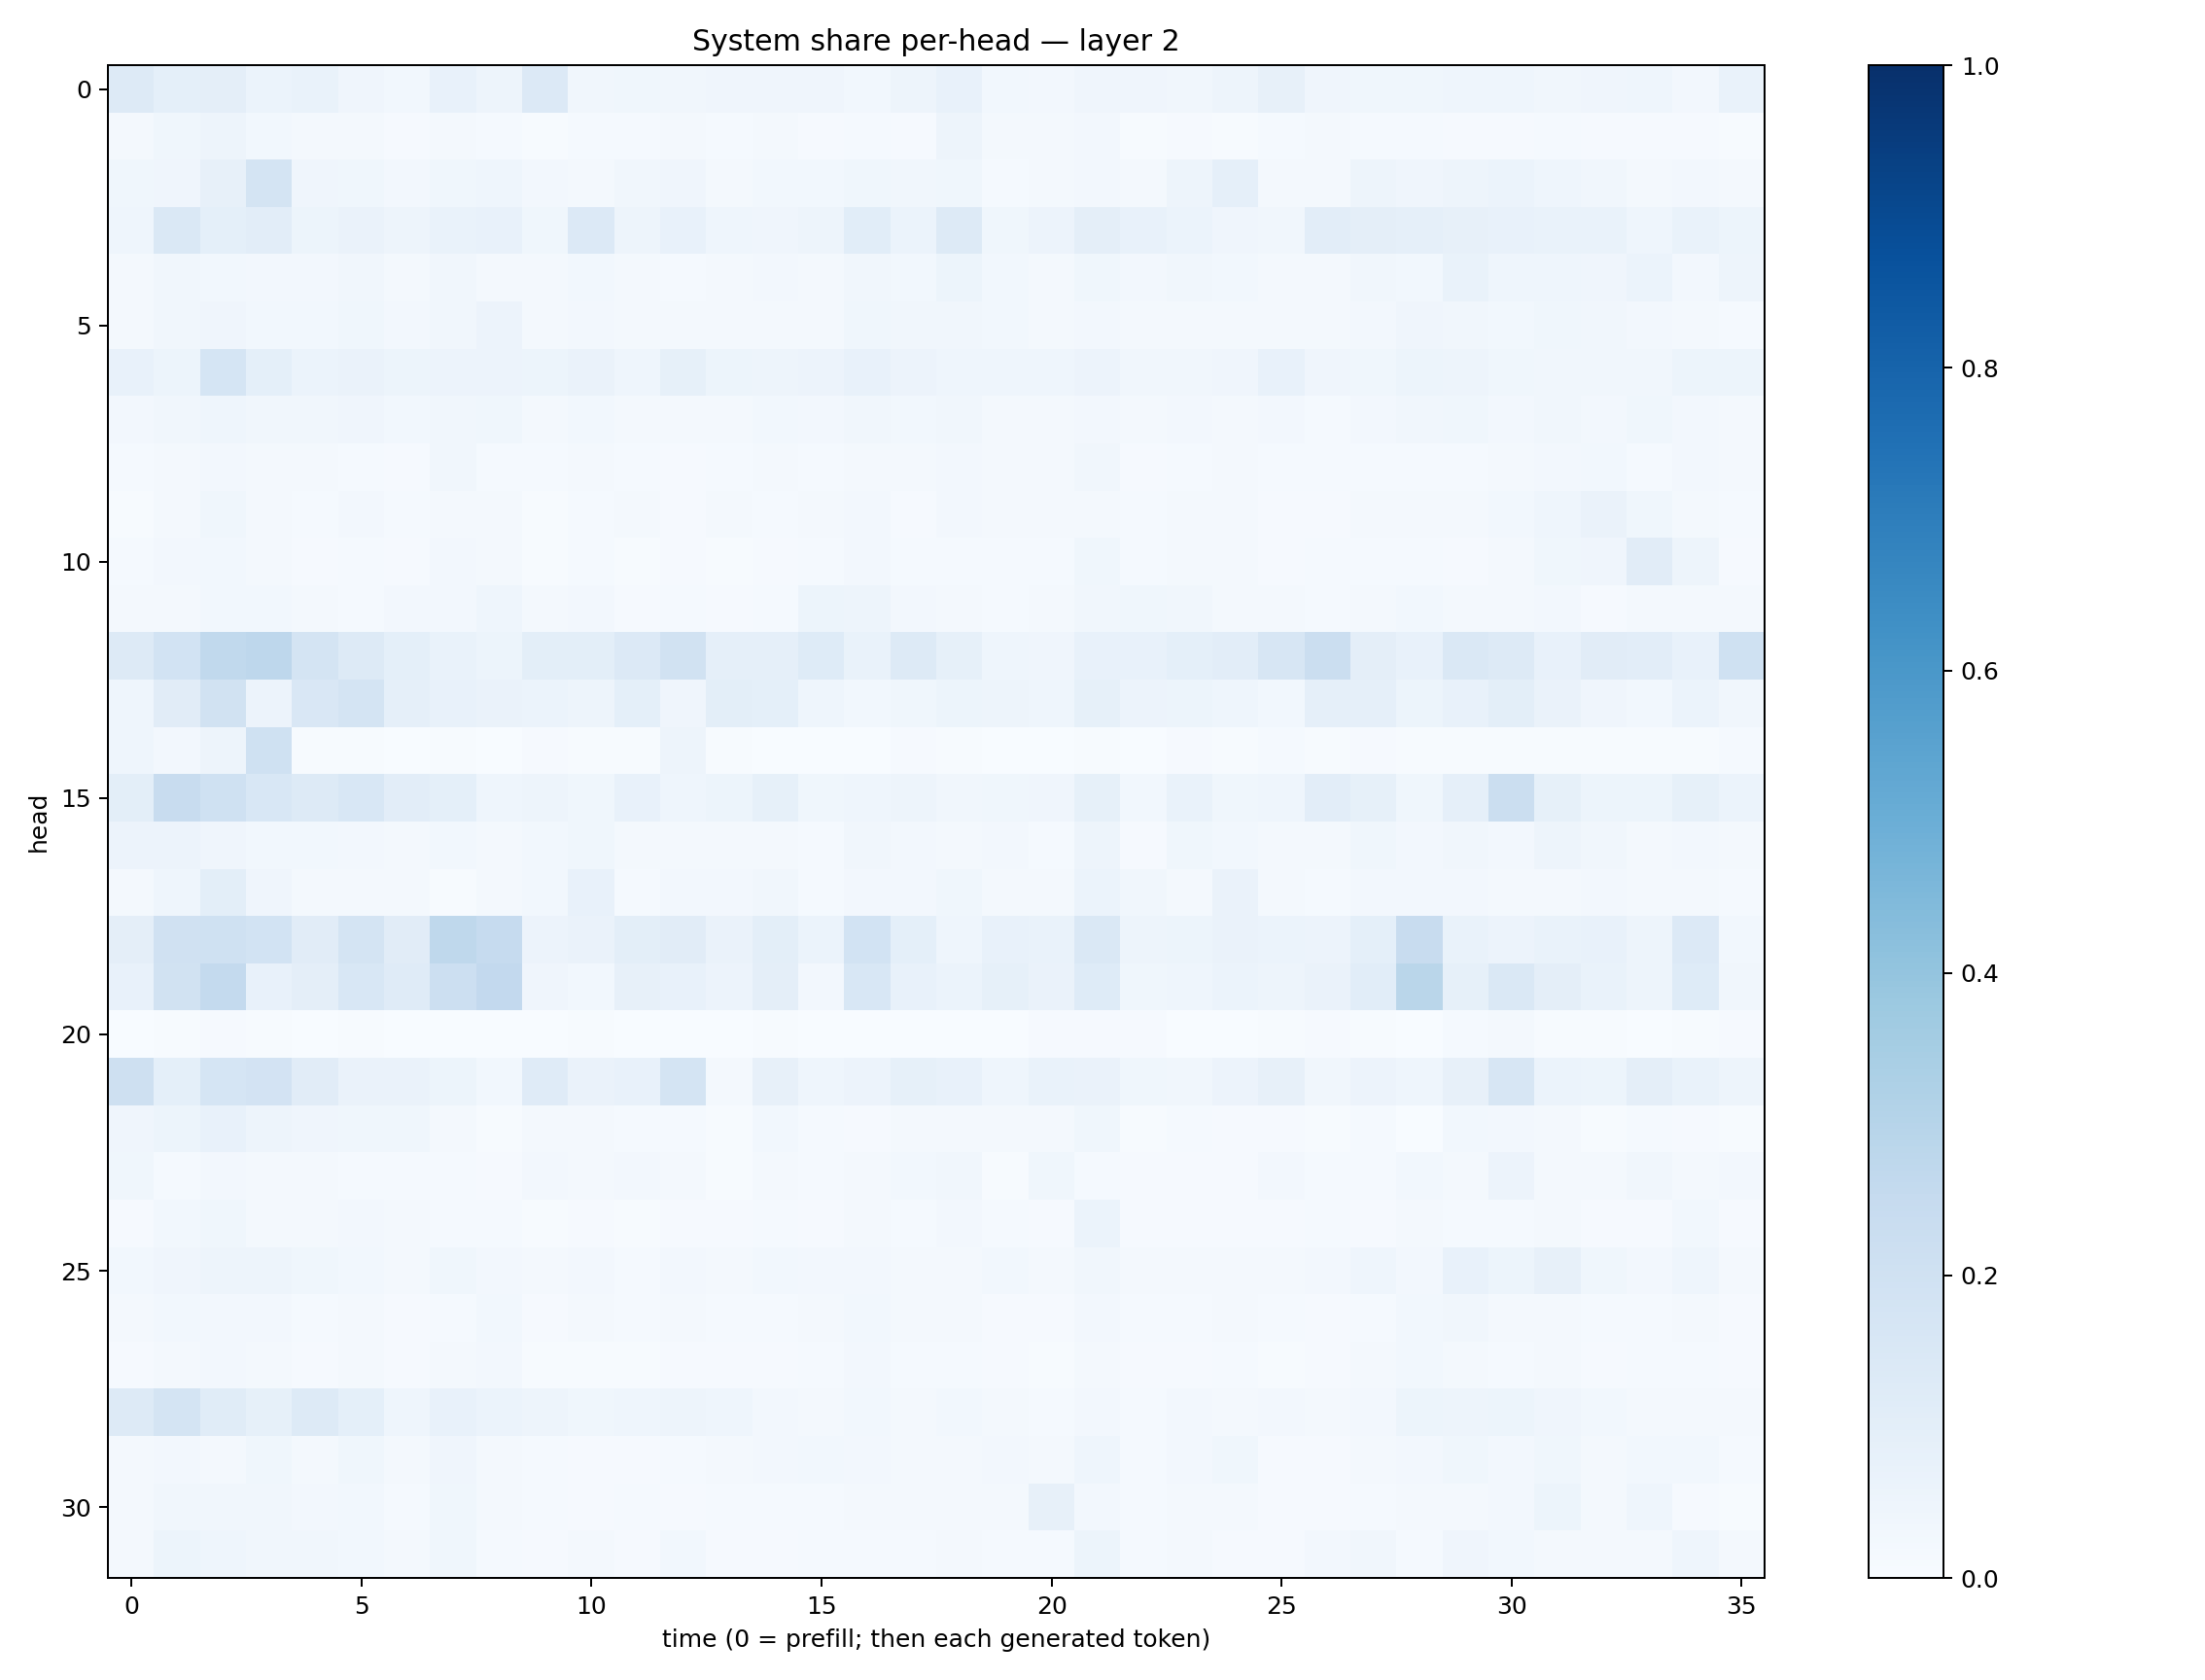

Values plotted in this chart, from the file beside it:
0.12625922, 0.09110618, 0.09713431, 0.060285714, 0.06887719, 0.041581925, 0.028608756, 0.076118566, 0.049631327, 0.13391596, 0.031951766, 0.035920456, 0.035147987, 0.042675037, 0.039724525, 0.039546978, 0.029305777, 0.04918922, 0.07417676, 0.03001666, 0.023998791, 0.03990389, 0.04105381, 0.03356001
0.01625, 0.03736, 0.05051, 0.03014, 0.01647, 0.02197, 0.009325, 0.01678, 0.01193, 0.00751, 0.01488, 0.01286, 0.01639, 0.01359, 0.01792, 0.009593, 0.01487, 0.008714, 0.0507, 0.01763, 0.01843, 0.02646, 0.004747, 0.008362
0.03706, 0.04081, 0.07942, 0.172, 0.03935, 0.03873, 0.02455, 0.03747, 0.04465, 0.02503, 0.01673, 0.03202, 0.04071, 0.02144, 0.02975, 0.02798, 0.03741, 0.03503, 0.03654, 0.0146, 0.02004, 0.02709, 0.01891, 0.04802
0.04508, 0.1451, 0.09202, 0.105, 0.05434, 0.06458, 0.05006, 0.06975, 0.07668, 0.03793, 0.1358, 0.04819, 0.0741, 0.04408, 0.0429, 0.04922, 0.1055, 0.06059, 0.1278, 0.03696, 0.05648, 0.09573, 0.07485, 0.06014
0.01815, 0.03195, 0.03102, 0.02468, 0.02406, 0.03181, 0.0227, 0.03216, 0.02329, 0.02071, 0.0297, 0.01765, 0.01512, 0.02083, 0.0261, 0.02171, 0.03278, 0.03044, 0.05351, 0.03088, 0.02091, 0.03698, 0.0255, 0.0349
0.02038, 0.03232, 0.04199, 0.03079, 0.02856, 0.0365, 0.02685, 0.0342, 0.05604, 0.01667, 0.02694, 0.01672, 0.01905, 0.02251, 0.02081, 0.02283, 0.03775, 0.03184, 0.03397, 0.02879, 0.02102, 0.02426, 0.01754, 0.02069
0.07547, 0.05203, 0.1717, 0.09151, 0.06159, 0.06262, 0.0516, 0.05635, 0.05846, 0.0522, 0.06256, 0.04372, 0.08567, 0.05087, 0.04856, 0.0567, 0.07659, 0.05599, 0.04553, 0.04527, 0.04648, 0.05858, 0.03371, 0.03484
0.02731, 0.03366, 0.04532, 0.0314, 0.03268, 0.04161, 0.02938, 0.03512, 0.03519, 0.02106, 0.02946, 0.0202, 0.0215, 0.02297, 0.03021, 0.02643, 0.03152, 0.02963, 0.03301, 0.02329, 0.02271, 0.02569, 0.0171, 0.02444
0.01288, 0.02208, 0.02527, 0.0193, 0.01951, 0.01535, 0.01101, 0.03242, 0.01388, 0.01174, 0.01816, 0.01452, 0.01169, 0.01251, 0.01876, 0.01547, 0.01795, 0.01759, 0.02359, 0.02149, 0.02149, 0.03347, 0.009505, 0.01315
0.007789, 0.02158, 0.03578, 0.01916, 0.01549, 0.02541, 0.01317, 0.02287, 0.01907, 0.007455, 0.01345, 0.01717, 0.01159, 0.01742, 0.01359, 0.01693, 0.02687, 0.01141, 0.02636, 0.01674, 0.01582, 0.01948, 0.01305, 0.02279
0.01257, 0.02685, 0.02853, 0.02297, 0.009301, 0.01457, 0.01166, 0.02501, 0.01775, 0.007196, 0.0143, 0.005851, 0.01109, 0.007115, 0.007939, 0.01181, 0.02734, 0.0131, 0.01522, 0.014, 0.01198, 0.03672, 0.01299, 0.01963
0.01731, 0.02164, 0.02902, 0.02748, 0.01845, 0.01556, 0.02545, 0.02712, 0.04611, 0.01836, 0.0263, 0.01058, 0.01479, 0.01125, 0.01461, 0.05117, 0.04755, 0.02451, 0.02118, 0.0127, 0.01611, 0.03372, 0.03894, 0.03366
0.1311, 0.187, 0.2626, 0.2767, 0.1735, 0.1257, 0.09193, 0.07028, 0.05138, 0.09914, 0.09956, 0.1352, 0.1917, 0.08864, 0.08858, 0.1247, 0.06765, 0.1255, 0.08533, 0.04523, 0.04053, 0.07769, 0.07252, 0.09101
0.04324, 0.1123, 0.1909, 0.05568, 0.151, 0.1752, 0.08688, 0.07809, 0.06317, 0.06027, 0.04886, 0.0933, 0.041, 0.09876, 0.09219, 0.04687, 0.0296, 0.03626, 0.05349, 0.04725, 0.0431, 0.08385, 0.0561, 0.05372
0.04482, 0.02378, 0.0489, 0.2014, 0.006101, 0.007031, 0.002133, 0.005151, 0.002569, 0.009535, 0.007464, 0.004592, 0.05011, 0.004188, 0.003727, 0.002575, 0.003142, 0.01167, 0.007017, 0.002879, 0.002703, 0.006335, 0.003309, 0.008094
0.09772, 0.2374, 0.2007, 0.1548, 0.1301, 0.1524, 0.1051, 0.09039, 0.04433, 0.05048, 0.03822, 0.07398, 0.04608, 0.05449, 0.08297, 0.03737, 0.04566, 0.04963, 0.03472, 0.03843, 0.04, 0.08444, 0.02795, 0.06831
0.05496, 0.05805, 0.04146, 0.03121, 0.02806, 0.02439, 0.01763, 0.02938, 0.02277, 0.02794, 0.03759, 0.01992, 0.01715, 0.02244, 0.02331, 0.01356, 0.03158, 0.02541, 0.02238, 0.02381, 0.01534, 0.04891, 0.0107, 0.03519
0.02217, 0.0459, 0.09999, 0.04185, 0.01733, 0.0219, 0.02166, 0.007754, 0.02092, 0.02751, 0.07417, 0.01434, 0.02374, 0.02686, 0.03446, 0.01372, 0.02545, 0.02695, 0.03816, 0.02243, 0.01811, 0.05915, 0.03169, 0.0208
0.09717, 0.1957, 0.2, 0.1846, 0.1123, 0.1752, 0.1116, 0.2731, 0.2497, 0.05644, 0.06582, 0.0978, 0.1123, 0.06544, 0.1004, 0.06081, 0.1837, 0.09109, 0.04522, 0.07075, 0.06756, 0.1445, 0.04805, 0.05101
0.07468, 0.1949, 0.2546, 0.078, 0.09413, 0.1537, 0.1172, 0.2187, 0.2581, 0.0399, 0.03024, 0.07861, 0.07283, 0.05536, 0.09591, 0.02667, 0.1554, 0.07154, 0.059, 0.084, 0.06465, 0.1236, 0.03763, 0.04613
0.003585, 0.003918, 0.01027, 0.006164, 0.002704, 0.004553, 0.001823, 0.001531, 0.001759, 0.001751, 0.006664, 0.00387, 0.002928, 0.001128, 0.007784, 0.003476, 0.00302, 0.003159, 0.002871, 0.001312, 0.008635, 0.01021, 0.01018, 0.002041
0.2043, 0.09128, 0.1714, 0.1834, 0.1105, 0.06308, 0.06274, 0.05114, 0.03072, 0.1202, 0.06426, 0.07581, 0.1722, 0.01672, 0.07832, 0.0463, 0.05511, 0.08307, 0.07553, 0.04507, 0.06646, 0.06556, 0.03721, 0.03448
0.04093, 0.05241, 0.07325, 0.04955, 0.0395, 0.03756, 0.0358, 0.01848, 0.006539, 0.01643, 0.02112, 0.01305, 0.01353, 0.005057, 0.02819, 0.01543, 0.00906, 0.0202, 0.02011, 0.01812, 0.01976, 0.0363, 0.007655, 0.01287
0.03584, 0.0123, 0.02454, 0.02282, 0.01851, 0.01349, 0.01265, 0.01306, 0.007872, 0.0235, 0.01866, 0.02453, 0.02206, 0.006141, 0.01908, 0.0151, 0.01598, 0.02802, 0.03127, 0.00763, 0.03534, 0.01419, 0.00854, 0.01122
0.01098, 0.02986, 0.03558, 0.02296, 0.01864, 0.02368, 0.01722, 0.0156, 0.01381, 0.006903, 0.008875, 0.007698, 0.01094, 0.009201, 0.01405, 0.01067, 0.01685, 0.01204, 0.02389, 0.01332, 0.01058, 0.06188, 0.009667, 0.009396
0.02845, 0.04165, 0.0501, 0.05048, 0.03547, 0.0309, 0.02213, 0.03865, 0.02418, 0.01855, 0.02701, 0.01468, 0.02532, 0.01818, 0.02775, 0.0252, 0.02585, 0.0216, 0.01816, 0.02878, 0.02083, 0.03336, 0.01977, 0.02203
0.0183, 0.0292, 0.02616, 0.02429, 0.01507, 0.01799, 0.01005, 0.01487, 0.02904, 0.01002, 0.02053, 0.01251, 0.01611, 0.01505, 0.01535, 0.01779, 0.03093, 0.01799, 0.01849, 0.01063, 0.01124, 0.02608, 0.0119, 0.01536
0.008258, 0.01945, 0.02464, 0.01785, 0.0117, 0.01993, 0.01078, 0.02145, 0.02501, 0.006883, 0.006793, 0.005612, 0.009222, 0.008299, 0.01066, 0.01242, 0.02561, 0.01175, 0.01201, 0.01081, 0.007107, 0.02141, 0.009906, 0.01071
0.1266, 0.1779, 0.1134, 0.08562, 0.1256, 0.09096, 0.04422, 0.07298, 0.0623, 0.05057, 0.03783, 0.04636, 0.04958, 0.04555, 0.02634, 0.01775, 0.02777, 0.02233, 0.02783, 0.02298, 0.01297, 0.02407, 0.01446, 0.02621
0.02189, 0.02447, 0.0157, 0.03736, 0.01887, 0.03661, 0.01725, 0.04092, 0.021, 0.01237, 0.008499, 0.009675, 0.0144, 0.02233, 0.02583, 0.0286, 0.02644, 0.01926, 0.01844, 0.02385, 0.01996, 0.04361, 0.0142, 0.02556
0.0203, 0.0325, 0.03199, 0.0335, 0.02542, 0.02781, 0.01307, 0.03655, 0.01817, 0.01277, 0.009887, 0.01451, 0.01099, 0.01234, 0.01493, 0.01558, 0.02189, 0.01979, 0.01801, 0.01803, 0.08103, 0.02572, 0.01293, 0.01669
0.02195, 0.0541, 0.04501, 0.03376, 0.03205, 0.0306, 0.02234, 0.03602, 0.01238, 0.01158, 0.01638, 0.009781, 0.03057, 0.008694, 0.009801, 0.01439, 0.01183, 0.01259, 0.02162, 0.01368, 0.01207, 0.05198, 0.01501, 0.01855
